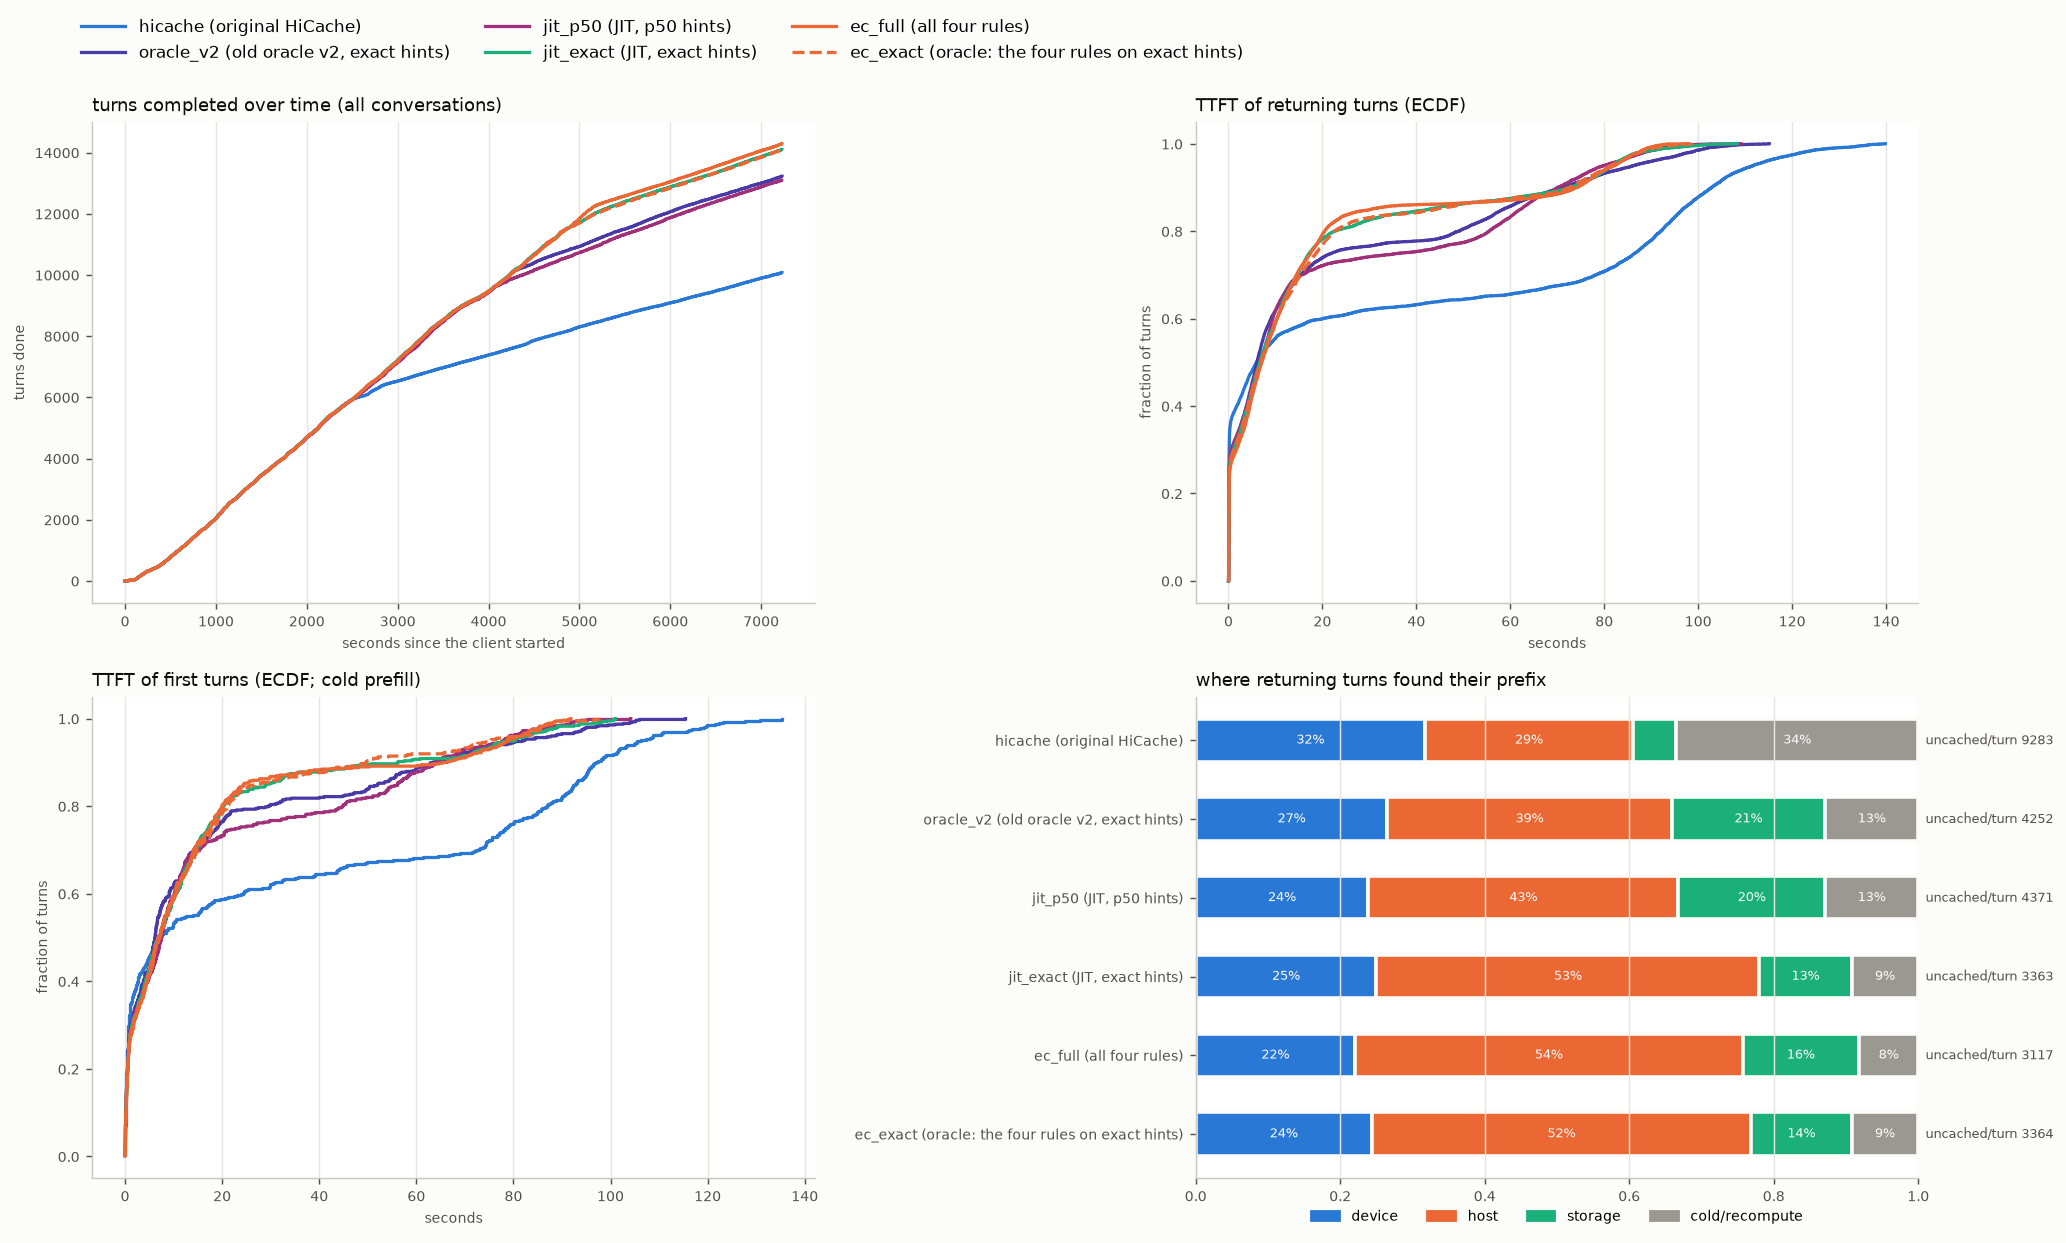

The table this chart was drawn from, first rows:
arm, turns, conversations, wall_s, turn0_ttft_p50, ret_ttft_mean, ret_ttft_p50, ret_ttft_p90, ret_ttft_p99, ret_uncached_mean, ret_uncached_total, t95_done_s, uncached_total, hits_device, hits_host, hits_storage, cold_returns, d2h_tokens, h2d_tokens, h2s_tokens, s2h_tokens, evict_device_tokens, evict_host_tokens, peak_queue
hicache, 10077, 460, 7229, 7.26, 36.44, 5.937, 102.8, 128.6, 9283, 89277662, 6622, 94877244, 3051, 2768, 574, 3224, 84446976, 79381376, 83320000, 30579520, 176745984, 116028096, 95
oracle_v2, 13225, 556, 7230, 6.18, 20.07, 6.052, 71.07, 101.7, 4252, 53862777, 6509, 60252453, 3360, 4985, 2692, 1632, 46319296, 194924608, 45835520, 48853632, 258144640, 114307200, 95
jit_p50, 13094, 550, 7226, 7.54, 20.74, 6.906, 70.13, 92.44, 4371, 54833711, 6542, 61129480, 2995, 5384, 2547, 1618, 53156160, 197683136, 52595584, 48102784, 261779264, 114635648, 91
jit_exact, 14101, 582, 7228, 7.0, 17.44, 6.67, 72.6, 93.49, 3363, 45461758, 6550, 52038571, 3379, 7167, 1726, 1247, 46627200, 226914752, 46153088, 38273472, 282184128, 87383936, 92
ec_full, 14285, 590, 7230, 6.92, 17.11, 7.083, 74.11, 89.16, 3117, 42684834, 6520, 49311637, 3018, 7349, 2203, 1125, 45428224, 241015488, 45117952, 50742528, 293693760, 97499008, 93
ec_exact, 14090, 585, 7230, 7.08, 17.52, 6.857, 72.53, 90.14, 3364, 45431267, 6553, 52058032, 3291, 7090, 1876, 1248, 46932160, 226779584, 46424320, 40662080, 282065856, 89948992, 91
